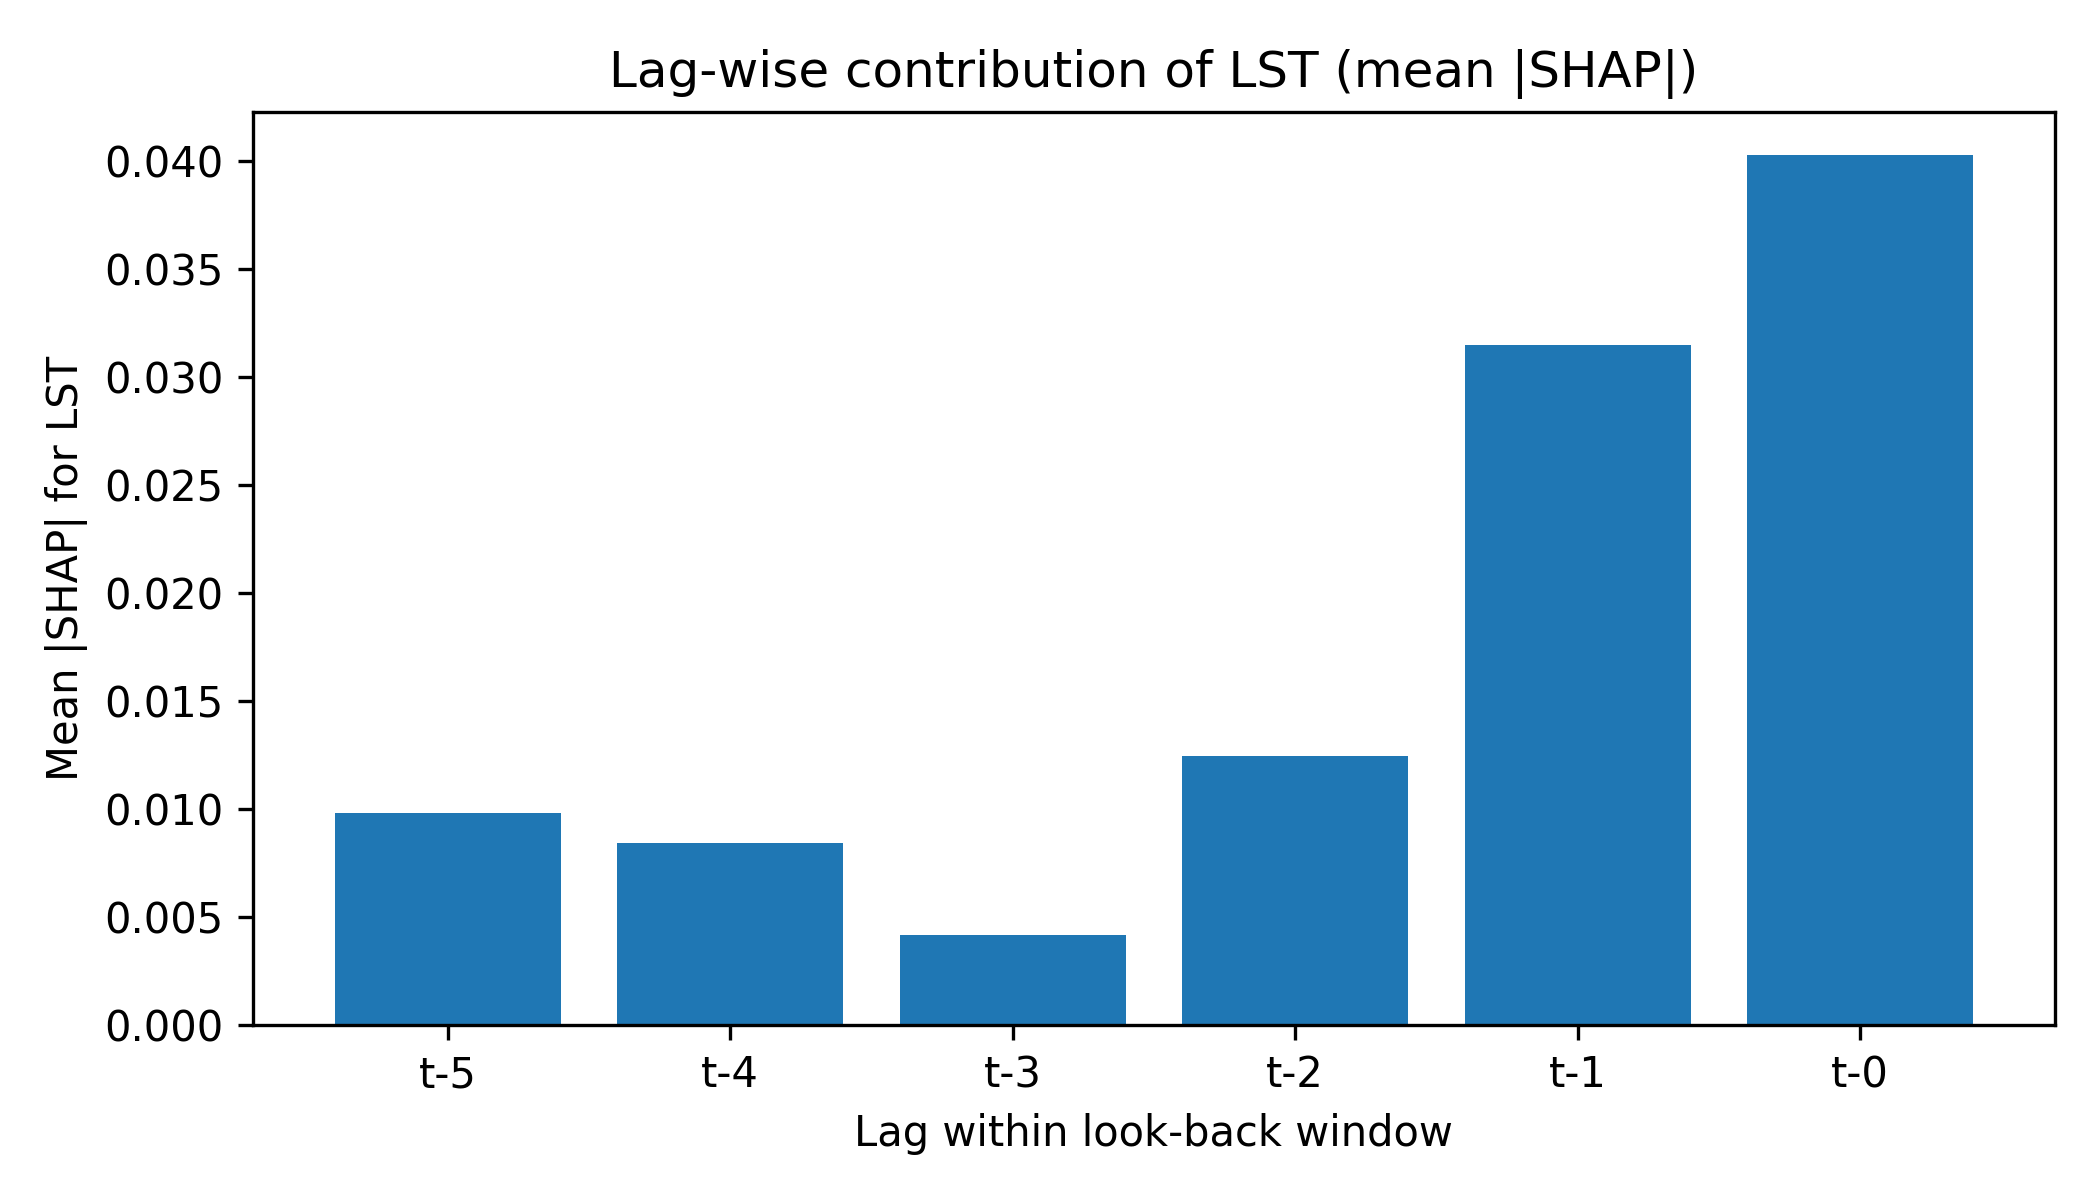

Data behind this chart, as committed beside it:
lag, mean_abs_shap_LST
t-5, 0.009818
t-4, 0.008436
t-3, 0.004184
t-2, 0.01247
t-1, 0.03145
t-0, 0.04024
